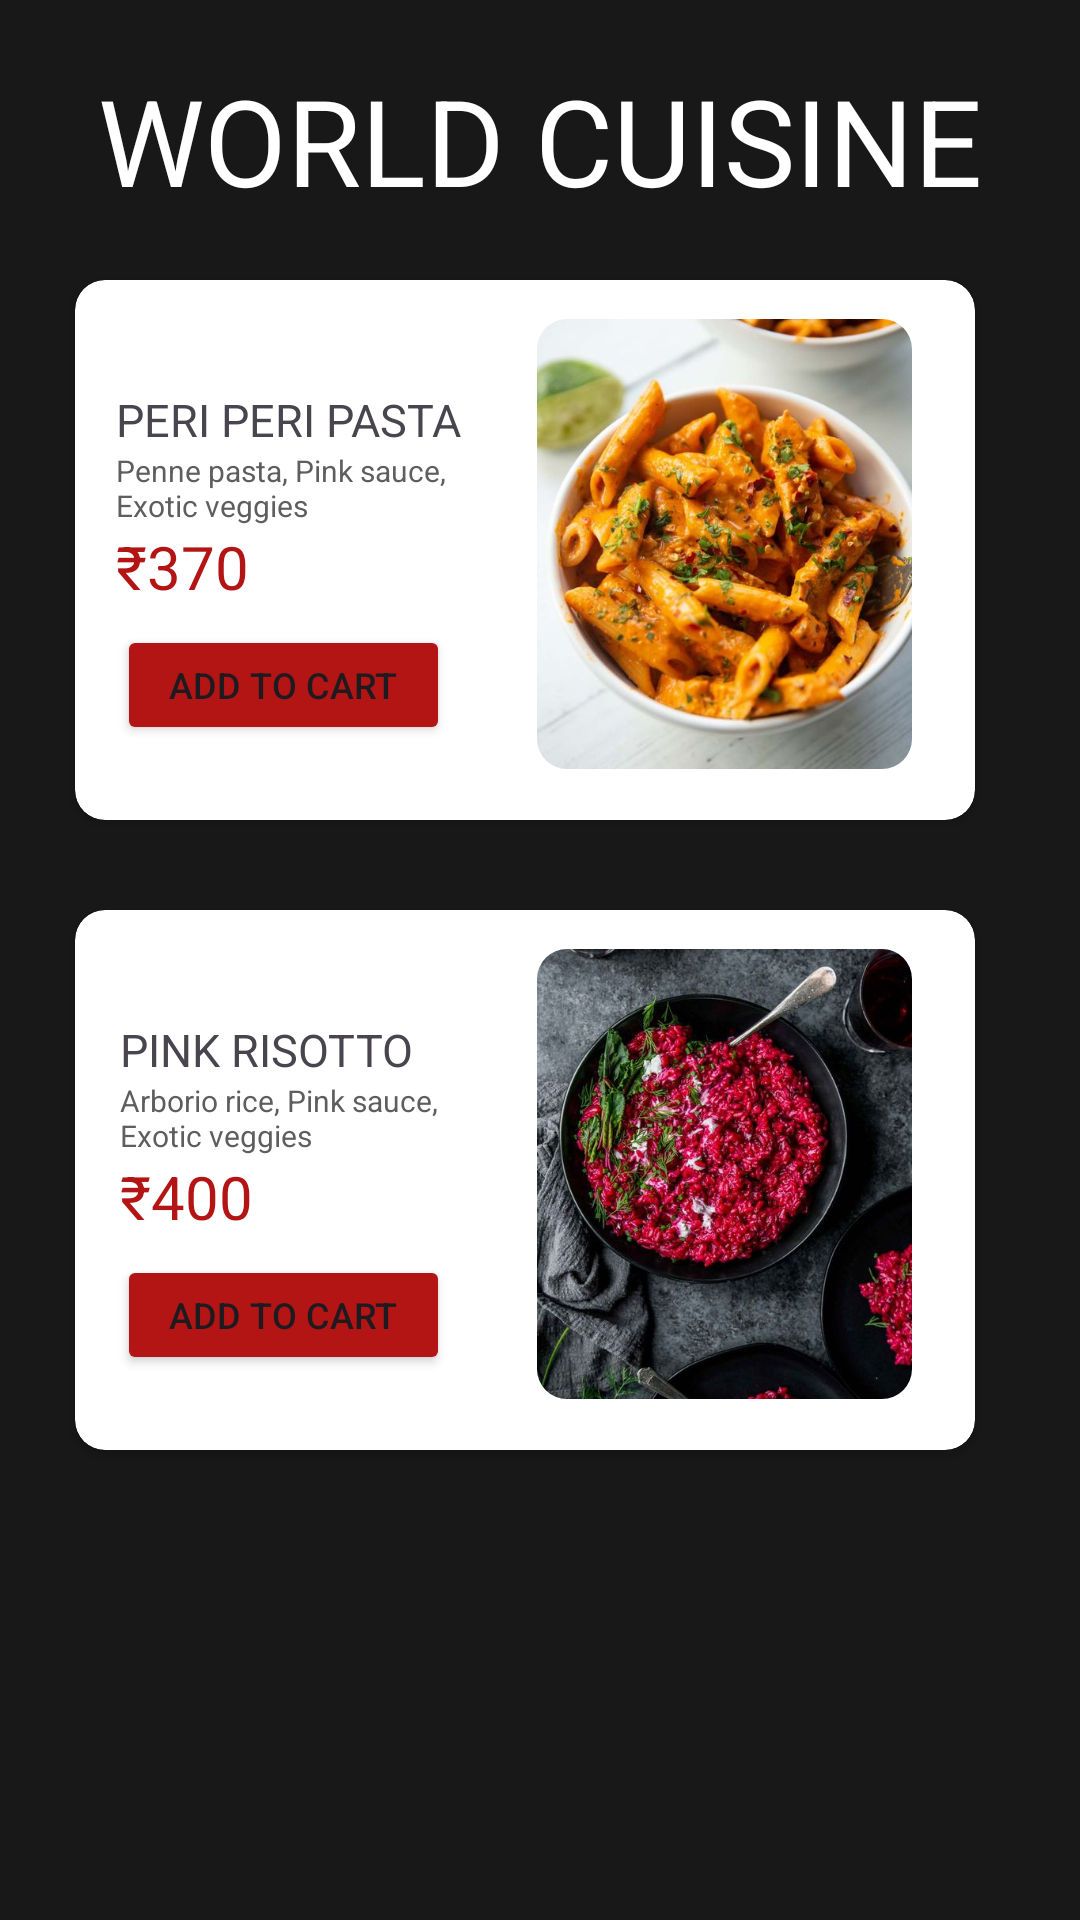

Here is an Android app screen rendered from its layout file. Give the layout XML and the strings, colors and styles it references.
<!-- AndroidManifest.xml: application theme Theme.Project -->
<!-- res/layout/world_cuisine.xml -->
<?xml version="1.0" encoding="utf-8"?>
<ScrollView
    xmlns:android="http://schemas.android.com/apk/res/android"
    xmlns:app="http://schemas.android.com/apk/res-auto"
    xmlns:tools="http://schemas.android.com/tools"
    android:layout_width="match_parent"
    android:layout_height="match_parent"
    android:fillViewport="true">

    <LinearLayout
        android:layout_width="match_parent"
        android:layout_height="match_parent"
        android:background="@color/black_dark"
        android:orientation="vertical">

        <TextView
            android:id="@+id/textView"
            android:layout_width="wrap_content"
            android:layout_height="wrap_content"
            android:text="@string/world_cuisine"
            android:textSize="40dp"
            android:layout_gravity="center"
            android:layout_marginTop="20dp"
            android:textColor="@color/white"/>

        <LinearLayout
            android:layout_width="wrap_content"
            android:layout_height="wrap_content"
            android:orientation="horizontal">

            <androidx.cardview.widget.CardView
                android:layout_width="300dp"
                android:layout_height="180dp"
                android:layout_marginLeft="25dp"
                android:layout_marginTop="20dp"
                android:layout_marginRight="25dp"
                android:layout_marginBottom="10dp"
                app:cardCornerRadius="10dp">

                <androidx.constraintlayout.widget.ConstraintLayout
                    android:layout_width="match_parent"
                    android:layout_height="match_parent">

                    <com.google.android.material.imageview.ShapeableImageView
                        android:id="@+id/imageView1"
                        android:layout_width="125dp"
                        android:layout_height="150dp"
                        android:layout_marginLeft="10dp"
                        android:layout_marginTop="10dp"
                        android:layout_marginRight="10dp"
                        android:layout_marginBottom="10dp"
                        android:scaleType="centerCrop"
                        android:src="@drawable/periperi_pasta"
                        app:shapeAppearanceOverlay="@style/roundimageview"
                        app:layout_constraintBottom_toBottomOf="parent"
                        app:layout_constraintEnd_toEndOf="parent"
                        app:layout_constraintHorizontal_bias="0.928"
                        app:layout_constraintStart_toStartOf="parent"
                        app:layout_constraintTop_toTopOf="parent"
                        app:layout_constraintVertical_bias="0.29" />

                    <TextView
                        android:id="@+id/textView1"
                        android:layout_width="wrap_content"
                        android:layout_height="wrap_content"
                        android:text="@string/peri_peri_pasta"
                        android:textSize="15dp"
                        app:layout_constraintBottom_toBottomOf="parent"
                        app:layout_constraintEnd_toEndOf="parent"
                        app:layout_constraintHorizontal_bias="0.074"
                        app:layout_constraintStart_toStartOf="parent"
                        app:layout_constraintTop_toTopOf="parent"
                        app:layout_constraintVertical_bias="0.228" />

                    <TextView
                        android:id="@+id/textView2"
                        android:layout_width="wrap_content"
                        android:layout_height="wrap_content"
                        android:layout_marginBottom="90dp"
                        android:text="@string/penne_pasta_pink_sauce_nexotic_veggies"
                        android:textColor="@color/gray"
                        android:textSize="10dp"
                        app:layout_constraintBottom_toBottomOf="parent"
                        app:layout_constraintEnd_toEndOf="@+id/textView1"
                        app:layout_constraintHorizontal_bias="0.0"
                        app:layout_constraintStart_toStartOf="@+id/textView1"
                        app:layout_constraintTop_toBottomOf="@+id/textView1"
                        app:layout_constraintVertical_bias="0.0" />

                    <TextView
                        android:id="@+id/textView3"
                        android:layout_width="wrap_content"
                        android:layout_height="wrap_content"
                        android:layout_marginBottom="90dp"
                        android:text="₹370"
                        android:textColor="@color/red"
                        android:textSize="20dp"
                        app:layout_constraintBottom_toBottomOf="parent"
                        app:layout_constraintEnd_toEndOf="@+id/textView2"
                        app:layout_constraintHorizontal_bias="0.0"
                        app:layout_constraintStart_toStartOf="@+id/textView2"
                        app:layout_constraintTop_toBottomOf="@+id/textView2"
                        app:layout_constraintVertical_bias="0.0" />

                    <Button
                        android:id="@+id/button1"
                        android:layout_width="111dp"
                        android:layout_height="40dp"
                        android:layout_marginBottom="25dp"
                        android:backgroundTint="@color/red"
                        android:text="@string/add_to_cart"
                        android:textSize="12sp"
                        app:layout_constraintBottom_toBottomOf="parent"
                        app:layout_constraintEnd_toEndOf="parent"
                        app:layout_constraintHorizontal_bias="0.074"
                        app:layout_constraintStart_toStartOf="parent"
                        app:layout_constraintTop_toBottomOf="@+id/textView1"
                        app:layout_constraintVertical_bias="1.0" />
                </androidx.constraintlayout.widget.ConstraintLayout>

            </androidx.cardview.widget.CardView>

        </LinearLayout>

        <LinearLayout
            android:layout_width="wrap_content"
            android:layout_height="wrap_content"
            android:orientation="horizontal">

            <androidx.cardview.widget.CardView
                android:layout_width="300dp"
                android:layout_height="180dp"
                android:layout_marginLeft="25dp"
                android:layout_marginTop="20dp"
                android:layout_marginRight="25dp"
                android:layout_marginBottom="10dp"
                app:cardCornerRadius="10dp">

                <androidx.constraintlayout.widget.ConstraintLayout
                    android:layout_width="match_parent"
                    android:layout_height="match_parent">

                    <com.google.android.material.imageview.ShapeableImageView
                        android:id="@+id/imageView2"
                        android:layout_width="125dp"
                        android:layout_height="150dp"
                        android:layout_marginLeft="10dp"
                        android:layout_marginTop="10dp"
                        android:layout_marginRight="10dp"
                        android:layout_marginBottom="10dp"
                        android:scaleType="centerCrop"
                        android:src="@drawable/pink_rissoto"
                        app:shapeAppearanceOverlay="@style/roundimageview"
                        app:layout_constraintBottom_toBottomOf="parent"
                        app:layout_constraintEnd_toEndOf="parent"
                        app:layout_constraintHorizontal_bias="0.928"
                        app:layout_constraintStart_toStartOf="parent"
                        app:layout_constraintTop_toTopOf="parent"
                        app:layout_constraintVertical_bias="0.29" />

                    <TextView
                        android:id="@+id/textView4"
                        android:layout_width="wrap_content"
                        android:layout_height="wrap_content"
                        android:text="@string/pink_risotto"
                        android:textSize="15dp"
                        app:layout_constraintBottom_toBottomOf="parent"
                        app:layout_constraintEnd_toEndOf="parent"
                        app:layout_constraintHorizontal_bias="0.074"
                        app:layout_constraintStart_toStartOf="parent"
                        app:layout_constraintTop_toTopOf="parent"
                        app:layout_constraintVertical_bias="0.228" />

                    <TextView
                        android:id="@+id/textView5"
                        android:layout_width="wrap_content"
                        android:layout_height="wrap_content"
                        android:layout_marginBottom="90dp"
                        android:text="@string/arborio_rice_pink_sauce_nexotic_veggies"
                        android:textColor="@color/gray"
                        android:textSize="10dp"
                        app:layout_constraintBottom_toBottomOf="parent"
                        app:layout_constraintEnd_toEndOf="@+id/textView4"
                        app:layout_constraintHorizontal_bias="0.0"
                        app:layout_constraintStart_toStartOf="@+id/textView4"
                        app:layout_constraintTop_toBottomOf="@+id/textView4"
                        app:layout_constraintVertical_bias="0.0" />

                    <TextView
                        android:id="@+id/textView6"
                        android:layout_width="wrap_content"
                        android:layout_height="wrap_content"
                        android:layout_marginBottom="90dp"
                        android:text="₹400"
                        android:textColor="@color/red"
                        android:textSize="20dp"
                        app:layout_constraintBottom_toBottomOf="parent"
                        app:layout_constraintEnd_toEndOf="@+id/textView5"
                        app:layout_constraintHorizontal_bias="0.0"
                        app:layout_constraintStart_toStartOf="@+id/textView5"
                        app:layout_constraintTop_toBottomOf="@+id/textView5"
                        app:layout_constraintVertical_bias="0.0" />

                    <Button
                        android:id="@+id/button2"
                        android:layout_width="111dp"
                        android:layout_height="40dp"
                        android:layout_marginBottom="25dp"
                        android:backgroundTint="@color/red"
                        android:text="@string/add_to_cart"
                        android:textSize="12sp"
                        app:layout_constraintBottom_toBottomOf="parent"
                        app:layout_constraintEnd_toEndOf="parent"
                        app:layout_constraintHorizontal_bias="0.074"
                        app:layout_constraintStart_toStartOf="parent"
                        app:layout_constraintTop_toBottomOf="@+id/textView6"
                        app:layout_constraintVertical_bias="1.0" />
                </androidx.constraintlayout.widget.ConstraintLayout>

            </androidx.cardview.widget.CardView>

        </LinearLayout>
    </LinearLayout>
</ScrollView>
<!-- resources referenced by this layout -->
<resources>
  <color name="black_dark">#E6000000</color>
  <color name="gray">#5E5E60</color>
  <color name="red">#B31414</color>
  <color name="white">#FFFFFFFF</color>
  <!-- drawable periperi_pasta: jpg bitmap (drawable, 54489 bytes) -->
  <!-- drawable pink_rissoto: jpg bitmap (drawable, 83941 bytes) -->
  <string name="add_to_cart">Add to cart</string>
  <string name="arborio_rice_pink_sauce_nexotic_veggies">Arborio rice, Pink sauce,\nExotic veggies</string>
  <string name="penne_pasta_pink_sauce_nexotic_veggies">Penne pasta, Pink sauce,\nExotic veggies</string>
  <string name="peri_peri_pasta">PERI PERI PASTA</string>
  <string name="pink_risotto">PINK RISOTTO</string>
  <string name="world_cuisine">WORLD CUISINE</string>
  <style name="roundimageview" parent="">
          <item name="cornerFamily">rounded</item>
          <item name="cornerSize">10dp</item>
      </style>
  <style name="Theme.Project" parent="Base.Theme.Project" />
  <style name="Base.Theme.Project" parent="Theme.Material3.DayNight.NoActionBar">
          
      </style>
</resources>
